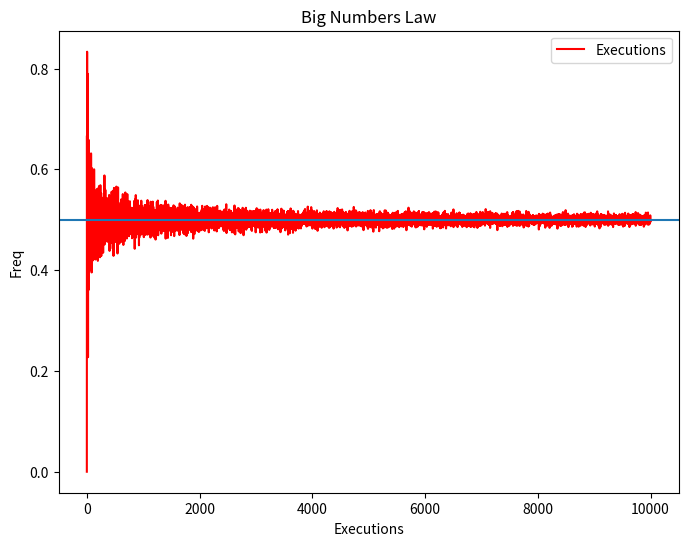

Here is the Python script that generated this plot:
"""
En este ejemplo, aplicaremos la ley de los grandes números de la probabilidad
para determinar los lanzamientos (a) y su frecuencia para los resultados (b) 
obtenidos
En este ejemplo se logra observar que a medida que se aumenta el número de
repeticiones la frecuencia (b) se va estabilizando
"""
import matplotlib.pyplot as plt
import numpy as np
import pandas as pd
#Replication random using numpy
np.random.seed(2131982)
results = []
for a in range( 1,10000 ):
    a = np.random.choice( [0,1], a )
    b = a.mean()
    results.append( b )

#Graph
df = pd.DataFrame( { 'Executions': results } )
df.plot( title='Big Numbers Law', color='r', figsize=( 8,6) )
plt.axhline( 0.5 )
plt.xlabel( 'Executions' )
plt.ylabel( 'Freq' )
plt.show()
